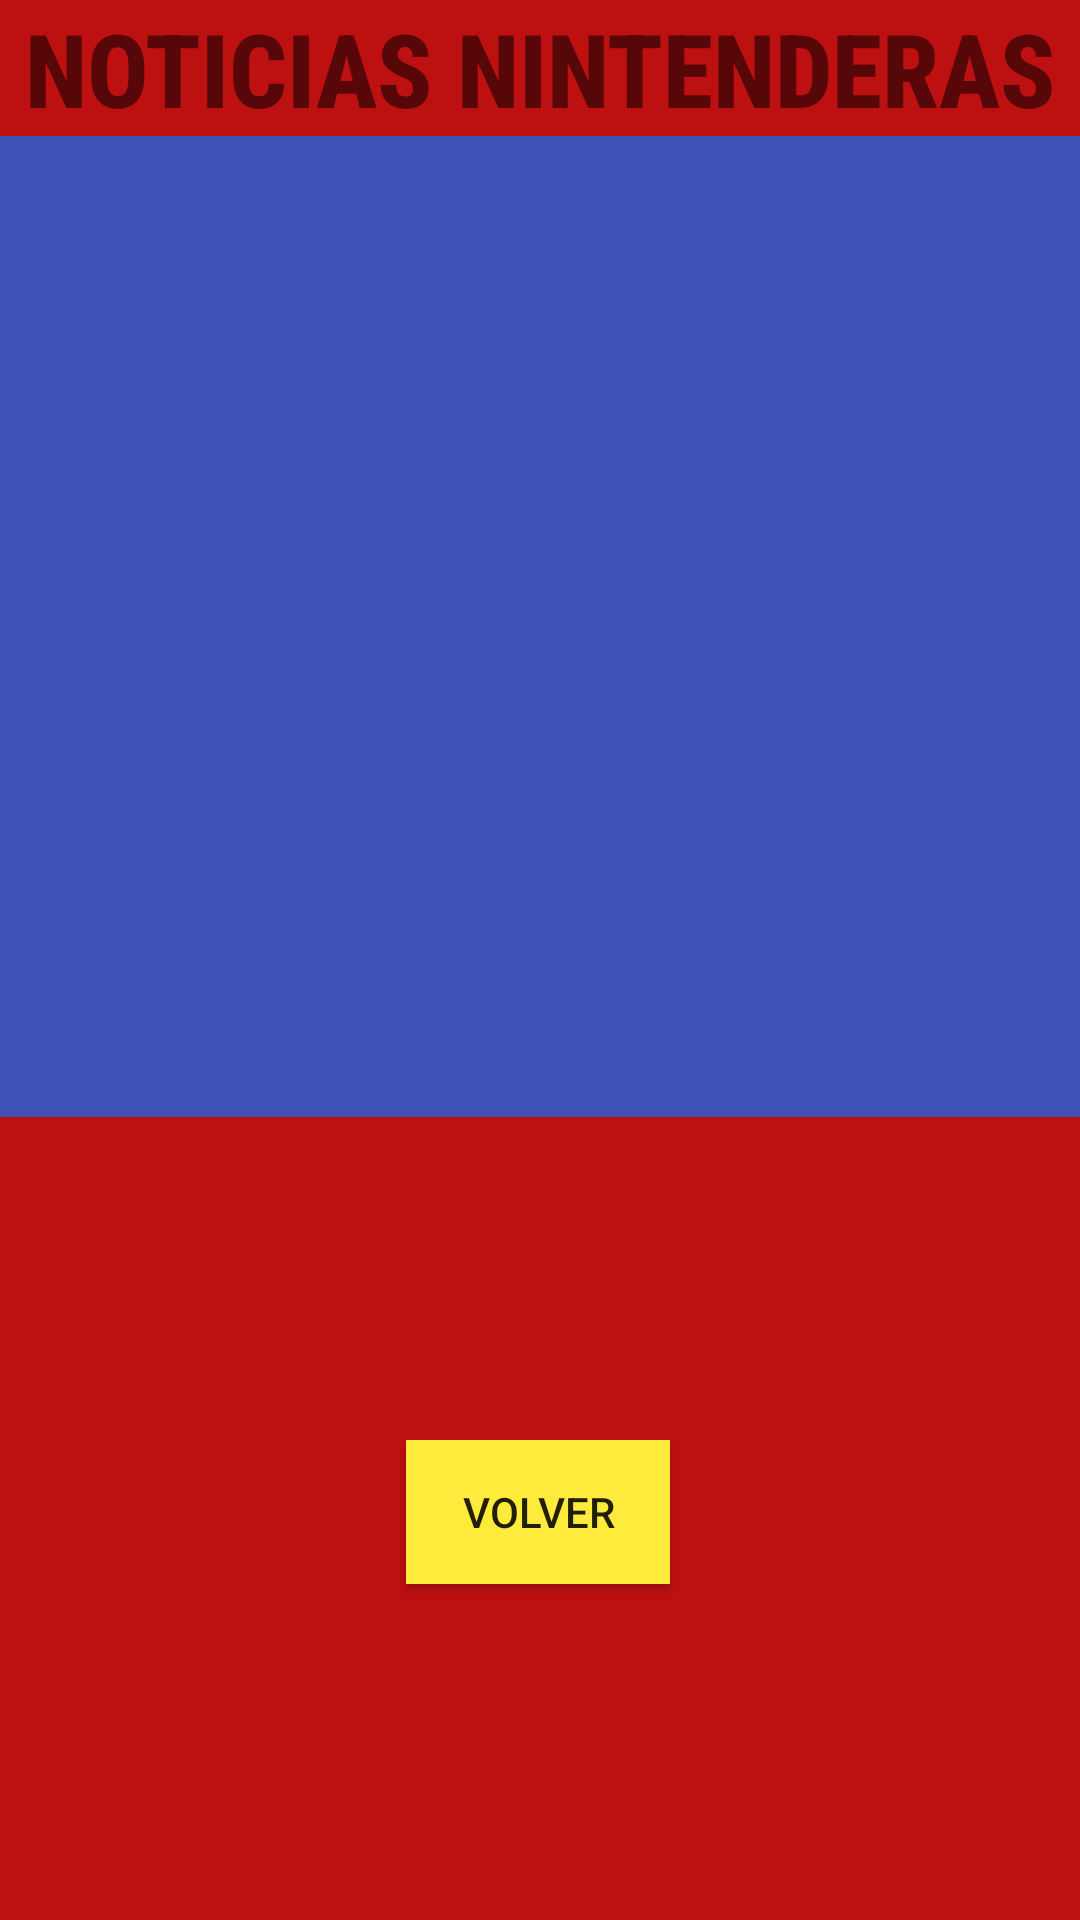

Here is an Android app screen rendered from its layout file. Give the layout XML and the strings, colors and styles it references.
<!-- AndroidManifest.xml: application theme Theme.App_Nintendo_Noticias -->
<!-- res/layout/activity_noticias.xml -->
<?xml version="1.0" encoding="utf-8"?>
<androidx.constraintlayout.widget.ConstraintLayout xmlns:android="http://schemas.android.com/apk/res/android"
    xmlns:app="http://schemas.android.com/apk/res-auto"
    xmlns:tools="http://schemas.android.com/tools"
    android:layout_width="match_parent"
    android:layout_height="match_parent"
    android:background="#BD1010"
    tools:context=".Noticias">

    <LinearLayout
        android:layout_width="match_parent"
        android:layout_height="match_parent"
        android:orientation="vertical">

        <TextView
            android:id="@+id/textView8"
            android:layout_width="match_parent"
            android:layout_height="wrap_content"
            android:fontFamily="sans-serif-condensed-medium"
            android:text="Noticias Nintenderas"
            android:textAlignment="center"
            android:textAllCaps="true"
            android:textSize="34sp"
            android:textStyle="bold" />

        <androidx.constraintlayout.widget.ConstraintLayout
            android:layout_width="match_parent"
            android:layout_height="match_parent">

            <TextView
                android:id="@+id/textView10"
                android:layout_width="wrap_content"
                android:layout_height="wrap_content"
                android:layout_marginTop="8dp"
                android:fontFamily="monospace"
                android:text="Noticias De La Semana."
                android:textAllCaps="true"
                android:textColor="#BBEA17"
                android:textSize="20sp"
                android:textStyle="bold"
                app:layout_constraintStart_toStartOf="parent"
                app:layout_constraintTop_toTopOf="parent" />

            <ScrollView
                android:id="@+id/scrollView2"
                android:layout_width="375dp"
                android:layout_height="381dp"
                android:layout_marginBottom="268dp"
                android:background="#3F51B5"
                app:layout_constraintBottom_toBottomOf="parent"
                app:layout_constraintEnd_toEndOf="parent"
                app:layout_constraintHorizontal_bias="0.0"
                app:layout_constraintStart_toStartOf="parent">

                <LinearLayout
                    android:layout_width="match_parent"
                    android:layout_height="wrap_content"
                    android:orientation="vertical" />
            </ScrollView>

            <Button
                android:id="@+id/btVolver"
                android:layout_width="wrap_content"
                android:layout_height="wrap_content"
                android:layout_marginBottom="112dp"
                android:background="#FFEB3B"
                android:text="Volver"
                app:layout_constraintBottom_toBottomOf="parent"
                app:layout_constraintEnd_toEndOf="parent"
                app:layout_constraintHorizontal_bias="0.498"
                app:layout_constraintStart_toStartOf="parent" />
        </androidx.constraintlayout.widget.ConstraintLayout>

    </LinearLayout>
</androidx.constraintlayout.widget.ConstraintLayout>
<!-- resources referenced by this layout -->
<resources>
  <style name="Theme.App_Nintendo_Noticias" parent="Theme.MaterialComponents.DayNight.DarkActionBar">
          
          <item name="colorPrimary">@color/purple_500</item>
          <item name="colorPrimaryVariant">@color/purple_700</item>
          <item name="colorOnPrimary">@color/white</item>
          
          <item name="colorSecondary">@color/teal_200</item>
          <item name="colorSecondaryVariant">@color/teal_700</item>
          <item name="colorOnSecondary">@color/black</item>
          
          <item name="android:statusBarColor" tools:targetApi="l">?attr/colorPrimaryVariant</item>
          
      </style>
  <!-- not gathered from this repository: default colours our renderer supplied (Android Studio template values) -->
  <color name="purple_500">#FF6200EE</color>
  <color name="purple_700">#FF3700B3</color>
  <color name="teal_200">#FF03DAC5</color>
  <color name="teal_700">#FF018786</color>
  <color name="black">#FF000000</color>
  <color name="white">#FFFFFFFF</color>
</resources>
